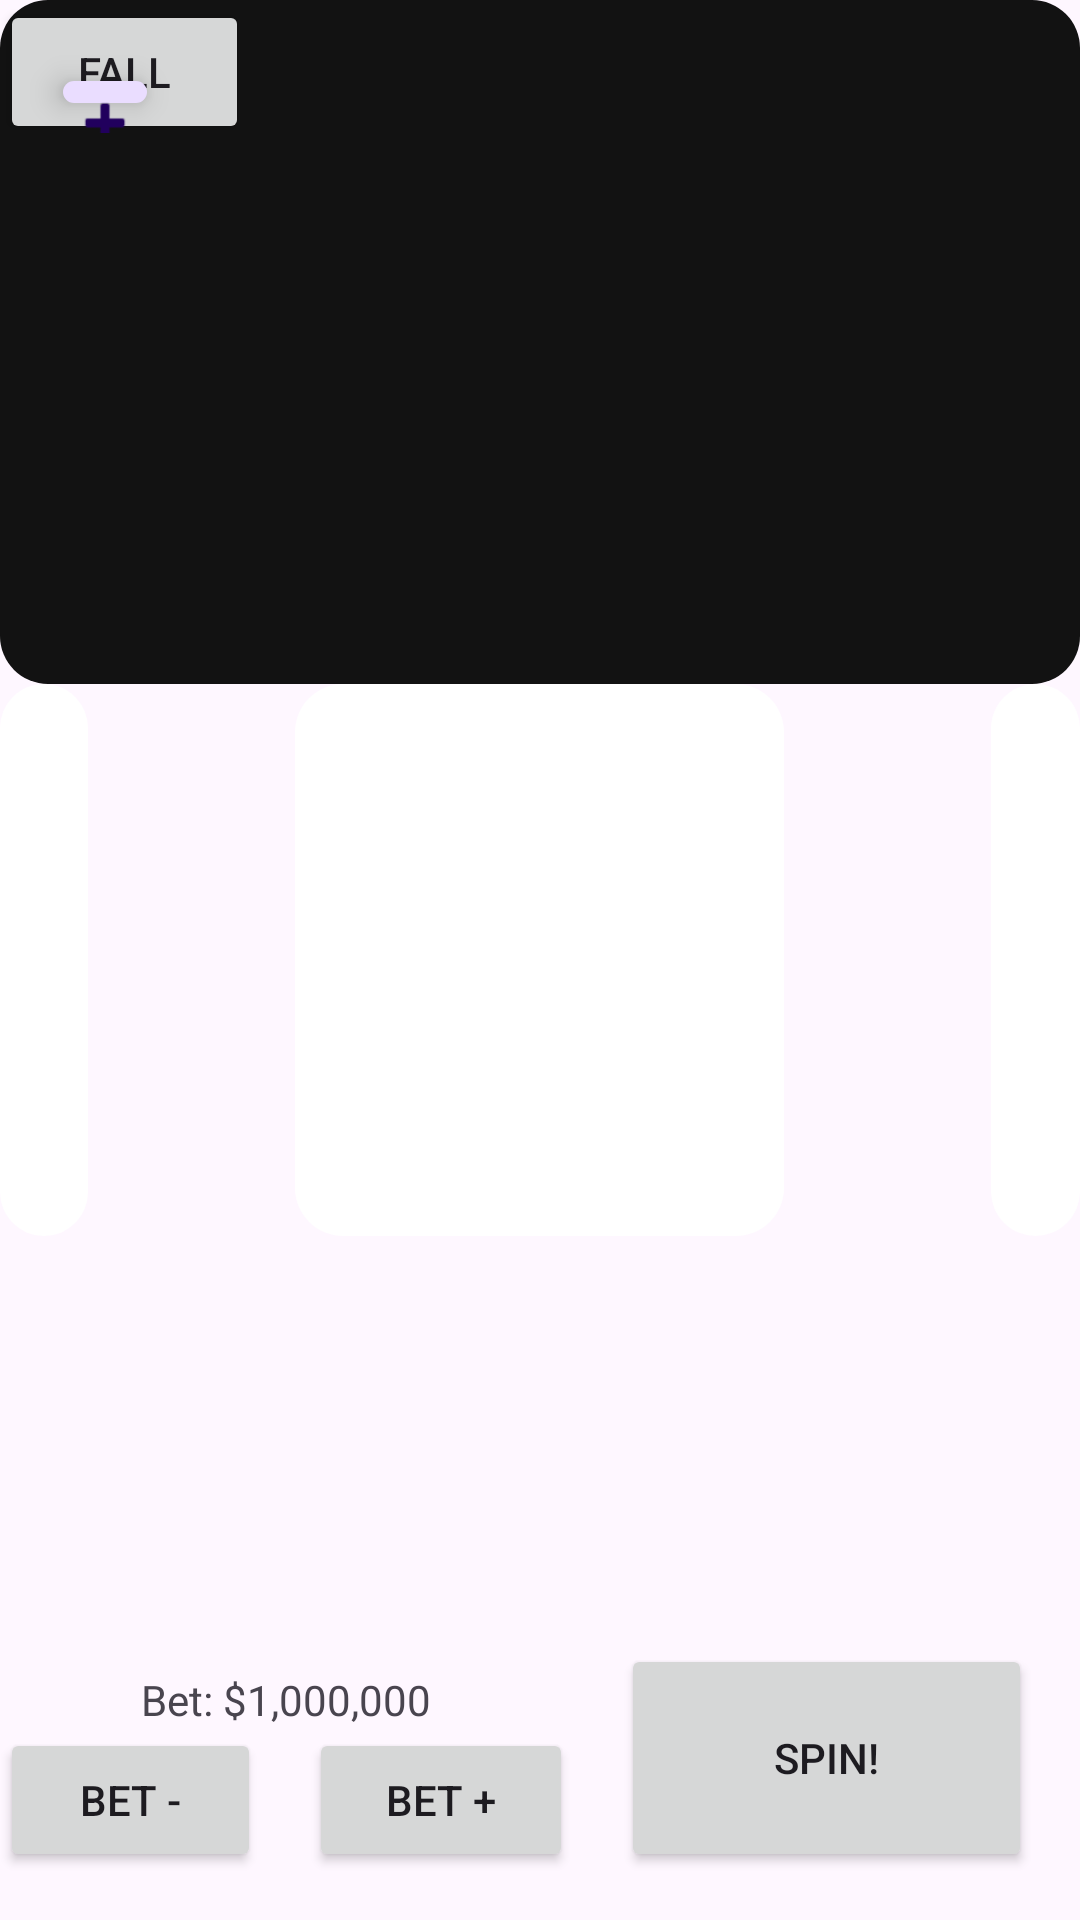

Here is an Android app screen rendered from its layout file. Give the layout XML and the strings, colors and styles it references.
<!-- AndroidManifest.xml: application theme Theme.Gamblr -->
<!-- res/layout/activity_main.xml -->
<?xml version="1.0" encoding="utf-8"?>
<RelativeLayout xmlns:android="http://schemas.android.com/apk/res/android"
    xmlns:app="http://schemas.android.com/apk/res-auto"
    xmlns:tools="http://schemas.android.com/tools"
    android:layout_width="match_parent"
    android:layout_height="match_parent"
    tools:context=".MainActivity">

    <ImageView
        android:id="@+id/imageView6"
        android:layout_width="163dp"
        android:layout_height="184dp"
        android:layout_centerInParent="true"
        app:srcCompat="@drawable/offline_dialog_background" />

    <ImageView
        android:id="@+id/imageView8"
        android:layout_width="163dp"
        android:layout_height="184dp"
        android:layout_alignTop="@+id/imageView6"
        android:layout_alignBottom="@+id/imageView6"
        android:layout_marginStart="69dp"
        android:layout_marginTop="0dp"
        android:layout_marginBottom="0dp"
        android:layout_toEndOf="@+id/imageView6"
        app:layout_constraintBottom_toBottomOf="parent"
        app:layout_constraintEnd_toEndOf="parent"
        app:layout_constraintHorizontal_bias="0.5"
        app:layout_constraintStart_toEndOf="@+id/imageView6"
        app:layout_constraintTop_toTopOf="parent"
        app:layout_constraintVertical_bias="0.401"
        app:srcCompat="@drawable/offline_dialog_background" />

    <ImageView
        android:id="@+id/imageView5"
        android:layout_width="163dp"
        android:layout_height="184dp"
        android:layout_alignTop="@+id/imageView6"
        android:layout_alignBottom="@+id/imageView6"
        android:layout_marginTop="0dp"
        android:layout_marginEnd="69dp"
        android:layout_marginBottom="0dp"
        android:layout_toStartOf="@+id/imageView6"
        app:layout_constraintBottom_toBottomOf="parent"
        app:layout_constraintEnd_toStartOf="@+id/imageView6"
        app:layout_constraintHorizontal_bias="0.5"
        app:layout_constraintStart_toStartOf="parent"
        app:layout_constraintTop_toTopOf="parent"
        app:layout_constraintVertical_bias="0.401"
        app:srcCompat="@drawable/offline_dialog_background" />

    <ImageView
        android:id="@+id/imageView2"
        android:layout_width="match_parent"
        android:layout_height="60dp"
        android:layout_above="@+id/imageView6"
        android:layout_alignParentTop="true"
        android:layout_alignParentEnd="true"
        android:layout_marginTop="0dp"
        android:layout_marginEnd="0dp"
        android:layout_marginBottom="0dp"
        app:layout_constraintBottom_toTopOf="@+id/imageView6"
        app:layout_constraintEnd_toEndOf="parent"
        app:layout_constraintStart_toStartOf="parent"
        app:srcCompat="@drawable/offline_blackdialog_background" />

    <TextView
        android:id="@+id/textView_moneyCounter"
        android:layout_width="wrap_content"
        android:layout_height="wrap_content"
        android:layout_marginStart="8dp"
        android:layout_marginTop="8dp"
        android:textSize="34sp"
        app:layout_constraintStart_toStartOf="parent"
        app:layout_constraintTop_toTopOf="parent"
        tools:text="$300,000,000" />

    <com.google.android.material.floatingactionbutton.FloatingActionButton
        android:id="@+id/floatingActionButton_buyMoney"
        android:layout_width="wrap_content"
        android:layout_height="29dp"
        android:layout_alignTop="@+id/textView_moneyCounter"
        android:layout_alignBottom="@+id/textView_moneyCounter"
        android:layout_marginStart="3dp"
        android:layout_marginTop="9dp"
        android:layout_marginBottom="9dp"
        android:layout_toEndOf="@+id/textView_moneyCounter"
        android:clickable="true"
        app:fabCustomSize="28dp"
        app:layout_constraintVertical_bias="0.0"
        app:srcCompat="@android:drawable/ic_input_add" />

    <Button
        android:id="@+id/button_spin"
        android:layout_width="137dp"
        android:layout_height="76dp"
        android:layout_alignParentEnd="true"
        android:layout_alignParentBottom="true"
        android:layout_marginEnd="16dp"
        android:layout_marginBottom="16dp"
        android:text="SPIN!"
        app:layout_constraintBottom_toBottomOf="parent"
        app:layout_constraintEnd_toEndOf="parent" />

    <Button
        android:id="@+id/button_betMinus"
        android:layout_width="wrap_content"
        android:layout_height="wrap_content"
        android:layout_alignBottom="@+id/button_betAdd"
        android:layout_marginEnd="16dp"
        android:layout_marginBottom="0dp"
        android:layout_toStartOf="@+id/button_betAdd"
        android:text="Bet -" />

    <Button
        android:id="@+id/button_betAdd"
        android:layout_width="wrap_content"
        android:layout_height="wrap_content"
        android:layout_alignBottom="@+id/button_spin"
        android:layout_marginEnd="16dp"
        android:layout_marginBottom="0dp"
        android:layout_toStartOf="@+id/button_spin"
        android:text="Bet +"
        app:layout_constraintBottom_toBottomOf="@+id/button_spin"
        app:layout_constraintEnd_toStartOf="@+id/button_spin"
        app:layout_constraintTop_toTopOf="@+id/button_spin" />

    <TextView
        android:id="@+id/textView_moneyWon"
        android:layout_width="wrap_content"
        android:layout_height="wrap_content"
        android:layout_alignTop="@+id/button_spin"
        android:layout_alignBottom="@+id/button_betMinus"
        android:layout_marginTop="22dp"
        android:layout_marginEnd="16dp"
        android:layout_marginBottom="22dp"
        android:layout_toStartOf="@+id/button_betMinus"
        android:text="Total Winnings: $8,000,000,000"
        android:textSize="24sp"
        app:layout_constraintBottom_toBottomOf="@+id/button_betMinus"
        app:layout_constraintEnd_toStartOf="@+id/button_betMinus"
        app:layout_constraintStart_toStartOf="parent"
        app:layout_constraintTop_toTopOf="@+id/button_betMinus" />

    <TextView
        android:id="@+id/textView_betCount"
        android:layout_width="wrap_content"
        android:layout_height="wrap_content"
        android:layout_above="@+id/button_betAdd"
        android:layout_alignStart="@+id/button_betMinus"
        android:layout_alignEnd="@+id/button_betAdd"
        android:layout_marginStart="0dp"
        android:layout_marginEnd="0dp"
        android:layout_marginBottom="0dp"
        android:text="Bet: $1,000,000"
        android:textAlignment="center"
        app:layout_constraintBottom_toTopOf="@+id/button_betAdd"
        app:layout_constraintEnd_toEndOf="@+id/button_betAdd"
        app:layout_constraintStart_toStartOf="@+id/button_betMinus" />

    <ImageView
        android:id="@+id/test"
        android:layout_width="119dp"
        android:layout_height="117dp"
        android:duration="10"
        android:fromYDelta="-100%"
        android:toYDelta="0"
        app:layout_constraintBottom_toTopOf="@+id/imageView8"
        app:layout_constraintEnd_toEndOf="@+id/imageView2"
        app:layout_constraintHorizontal_bias="0.864"
        app:layout_constraintStart_toStartOf="@+id/imageView2"
        tools:srcCompat="@tools:sample/avatars" />

    <Button
        android:id="@+id/button_anim"
        android:layout_width="wrap_content"
        android:layout_height="wrap_content"
        android:layout_alignParentTop="true"
        android:layout_alignParentEnd="true"
        android:layout_marginTop="0dp"
        android:layout_marginEnd="277dp"
        android:text="FAll" />

</RelativeLayout>
<!-- resources referenced by this layout -->
<resources>
  <!-- drawable offline_blackdialog_background (drawable) -->
  <?xml version="1.0" encoding="utf-8"?>
  <shape xmlns:android="http://schemas.android.com/apk/res/android">
      <solid android:color="#121212" />
      <corners android:radius="16dp" />
  </shape>
  <!-- drawable offline_dialog_background (drawable) -->
  <?xml version="1.0" encoding="utf-8"?>
  <shape xmlns:android="http://schemas.android.com/apk/res/android">
      <solid android:color="#ffff" />
      <corners android:radius="16dp" />
  </shape>
  <style name="Theme.Gamblr" parent="Base.Theme.Gamblr" />
  <style name="Base.Theme.Gamblr" parent="Theme.Material3.DayNight.NoActionBar">
          
          
      </style>
</resources>
